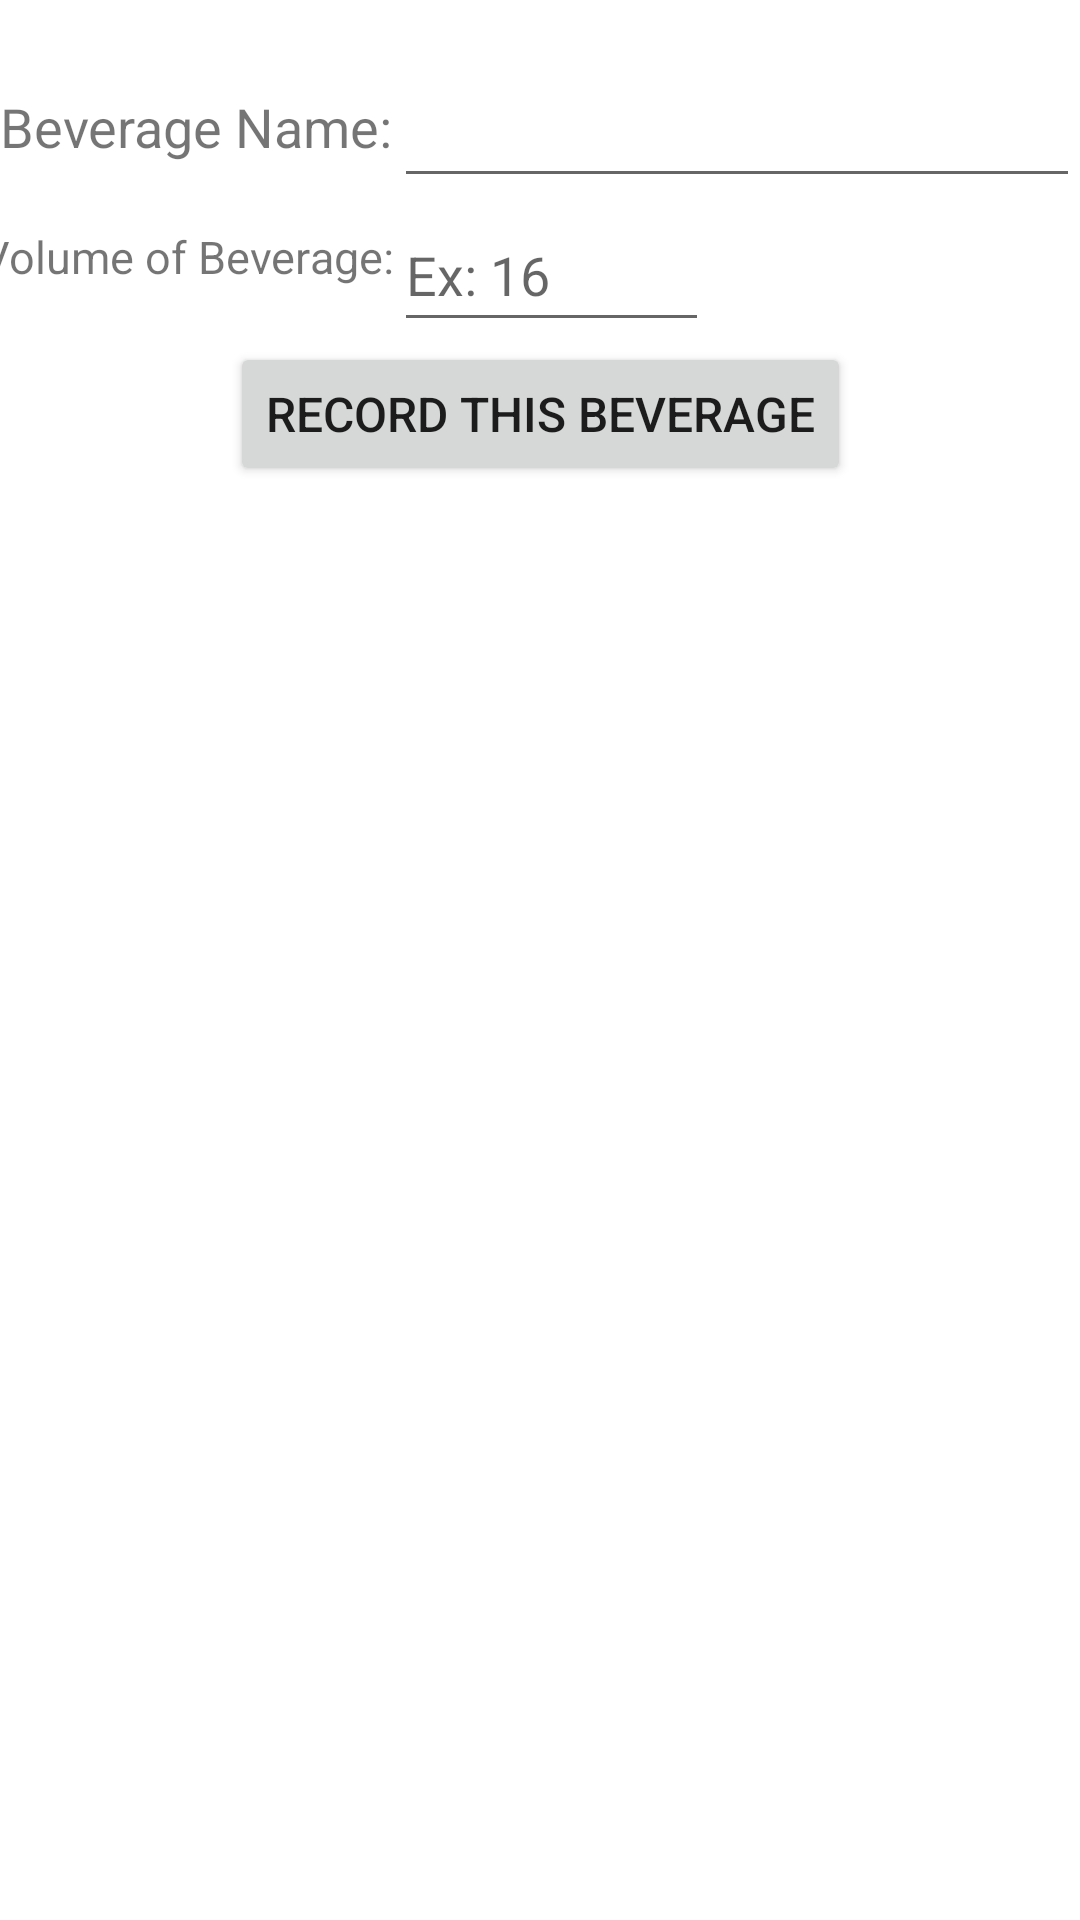

Produce the Android XML layout that renders to this screen, including the resource entries it uses.
<!-- AndroidManifest.xml: application theme Theme.BitfitPart1 -->
<!-- res/layout/add_vol_detail.xml -->
<?xml version="1.0" encoding="utf-8"?>
<androidx.constraintlayout.widget.ConstraintLayout xmlns:android="http://schemas.android.com/apk/res/android"
    xmlns:app="http://schemas.android.com/apk/res-auto"
    xmlns:tools="http://schemas.android.com/tools"
    android:id="@+id/detailLayout"
    android:layout_width="match_parent"
    android:layout_height="match_parent"
    tools:context=".AddbevDetailActivity">

    <TextView
        android:id="@+id/labelbevName"
        android:layout_width="wrap_content"
        android:layout_height="wrap_content"
        android:text="Beverage Name:"
        android:textSize="18sp"
        app:layout_constraintBottom_toBottomOf="@+id/EnterbevName"
        app:layout_constraintEnd_toStartOf="@+id/EnterbevName"
        app:layout_constraintHorizontal_bias="1.0"
        app:layout_constraintStart_toStartOf="parent"
        app:layout_constraintTop_toTopOf="@+id/EnterbevName" />

    <EditText
        android:id="@+id/EnterbevName"
        android:layout_width="wrap_content"
        android:layout_height="wrap_content"
        android:layout_marginTop="18dp"
        android:ems="14"
        android:inputType="textPersonName"
        android:minHeight="48dp"
        android:textSize="14sp"
        app:layout_constraintEnd_toEndOf="parent"
        app:layout_constraintHorizontal_bias="0.67"
        app:layout_constraintStart_toEndOf="@id/labelbevName"
        app:layout_constraintTop_toTopOf="parent" />

    <TextView
        android:id="@+id/labelBevVol"
        android:layout_width="wrap_content"
        android:layout_height="wrap_content"
        android:text="Volume of Beverage:"
        android:textSize="15sp"
        app:layout_constraintBottom_toBottomOf="@+id/EnterbevVol"
        app:layout_constraintEnd_toEndOf="@id/labelbevName"
        app:layout_constraintHorizontal_bias="1.0"
        app:layout_constraintStart_toStartOf="parent"
        app:layout_constraintTop_toTopOf="@+id/EnterbevVol"
        app:layout_constraintVertical_bias="0.333"
        app:layout_goneMarginLeft="16dp" />

    <EditText
        android:id="@+id/EnterbevVol"
        android:layout_width="wrap_content"
        android:layout_height="wrap_content"
        android:ems="5"
        android:hint="Ex: 16"
        android:inputType="number"
        android:minHeight="48dp"
        android:textSize="18sp"
        app:layout_constraintStart_toStartOf="@+id/EnterbevName"
        app:layout_constraintTop_toBottomOf="@+id/EnterbevName" />


    <Button
        android:id="@+id/addFoodButtonDetail"
        android:layout_width="wrap_content"
        android:layout_height="wrap_content"
        android:text="Record This Beverage"
        android:textSize="16sp"
        app:layout_constraintEnd_toEndOf="parent"
        app:layout_constraintStart_toStartOf="parent"
        app:layout_constraintTop_toBottomOf="@id/EnterbevVol" />









</androidx.constraintlayout.widget.ConstraintLayout>
<!-- resources referenced by this layout -->
<resources>
  <style name="Theme.BitfitPart1" parent="Theme.MaterialComponents.DayNight.DarkActionBar">
          
          <item name="colorPrimary">@color/purple_500</item>
          <item name="colorPrimaryVariant">@color/purple_700</item>
          <item name="colorOnPrimary">@color/white</item>
          
          <item name="colorSecondary">@color/teal_200</item>
          <item name="colorSecondaryVariant">@color/teal_700</item>
          <item name="colorOnSecondary">@color/black</item>
          
          <item name="android:statusBarColor" tools:targetApi="l">?attr/colorPrimaryVariant</item>
          
      </style>
  <!-- not gathered from this repository: default colours our renderer supplied (Android Studio template values) -->
  <color name="purple_500">#FF6200EE</color>
  <color name="purple_700">#FF3700B3</color>
  <color name="teal_200">#FF03DAC5</color>
  <color name="teal_700">#FF018786</color>
  <color name="black">#FF000000</color>
  <color name="white">#FFFFFFFF</color>
</resources>
